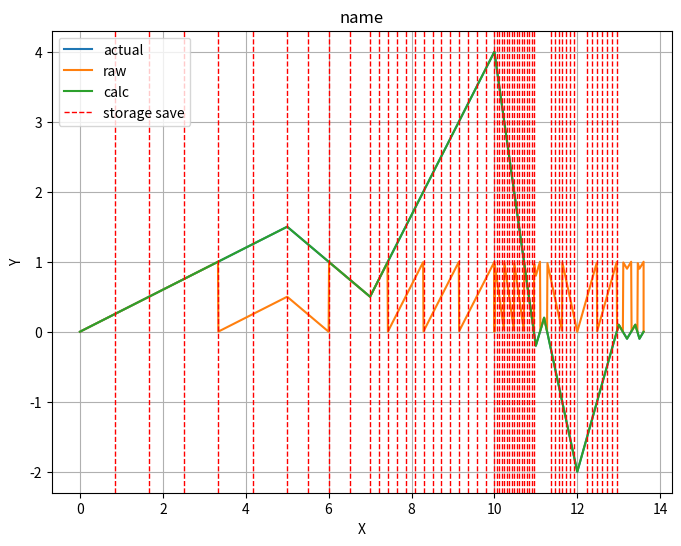

Python code for this plot:
#!/usr/bin/env -S uv run --script
# /// script
# requires-python = ">=3.12"
# dependencies = [
# "matplotlib",
# "PyQt6"
# ]
# ///

import matplotlib.pyplot as plt

class MercedesRotAccumulator:
    def __init__(self):
        self.cum_sector = 0

    def update_raw_pos(self, raw_pos):
        self._raw_pos = raw_pos
        self._update_cum_sector()
        self._update_cum_pos()

    def _update_cum_pos(self):
        jumpovers = self.cum_sector // 4
        if self._raw_sector() == 0 and self._raw_pos > 0.75:
            jumpovers -= 1
        self.cum_pos = jumpovers + self._raw_pos

    def _update_cum_sector(self):
        zone_left, zone_right = {
            0: ((0.5, 0.75), (0.25, 0.5)),
            1: ((0.75, 1), (0.5, 0.75)),
            2: ((0, 0.25), (0.75, 1)),
            3: ((0.25, 0.5), (0, 0.25)),
        }[self._raw_sector()]

        if is_in(self._raw_pos, zone_right):
            self.cum_sector += 1
        elif is_in(self._raw_pos, zone_left):
            self.cum_sector -= 1

    def _raw_sector(self):
        # pay attention to use a `%` function that gives a positive result
        # for negative numbers, like python's
        return self.cum_sector % 4


def is_in(x, interval):
    a, b = interval
    return x >= a and x <= b

# --------------- testing stuff ----------------
def test_main():
    do_test(
        't1',
        points=[(i, [-0.1, 0.1][i % 2]) for i in range(50)],
        expected_saves=0,
        plot=False
    )
    do_test(
        't2',
        points=[
            (0, 0),
            (5, 1.5),
            (7, 0.5),
            (10, 4),
            (11, -0.2),
            (11.2, 0.2),
            (12, -2),
            (13, 0.1),
            (13.2, -0.1),
            (13.4, 0.1),
            (13.5, -0.1),
            (13.6, 0),
        ],
        plot=True
    )

def do_test(name, points, plot=False, expected_saves=None):
    actual_cum_trajectory = interpolate_points(points, 0.01)
    raw_trajectory = [(x, y % 1) for x, y in actual_cum_trajectory]

    calculated_cum_trajectory = []
    storage = FakeStorage()

    rot_acc = MercedesRotAccumulator()
    rot_acc.cum_sector = storage.read_cum_sector()
    for x, y in raw_trajectory:
        storage.update(x)
        rot_acc.update_raw_pos(y)
        calculated_cum_trajectory.append((x, rot_acc.cum_pos))
        storage.save_cum_sector(rot_acc.cum_sector)

    err = calc_err(actual_cum_trajectory, calculated_cum_trajectory)
    num_saves = len(storage.storage_saves)

    if err < 0.00001:
        if expected_saves is not None and num_saves != expected_saves:
            print(f'{name}: expected to save {expected_saves} times to storage but instead saved {num_saves} times')
        else:
            print(f'{name}: test ok')
    else:
        print(f'{name}: test failed (err={err})')

    if plot:
        plot_trajs(name, {
            'actual': actual_cum_trajectory,
            'raw': raw_trajectory,
            'calc': calculated_cum_trajectory,
        }, storage.storage_saves)

class FakeStorage:
    def __init__(self):
        self.storage_saves = []
        self.cum_sector = 0
        self.t = 0

    def update(self, t):
        self.t = t

    def read_cum_sector(self):
        return self.cum_sector

    def save_cum_sector(self, cum_sector):
        if cum_sector == self.cum_sector:
            return

        self.cum_sector = cum_sector
        self.storage_saves.append(self.t)


def calc_err(l1, l2):
    if max((abs(x1 - x2) for (x1, _), (x2, _) in zip(l1, l2))) > 0.00000001:
        raise RuntimeError('cannot calculate error for lists with different X coordintate sets')
    return max((abs(y1 - y2) for (_, y1), (_, y2) in zip(l1, l2)))

def plot_trajs(name, data, epochs):
    plt.figure(figsize=(8, 6))

    for label, points in data.items():
        x, y = zip(*points)
        plt.plot(x, y, label=label)

    for i, xv in enumerate(epochs):
        plt.axvline(
            x=xv, color='red', linestyle='--', linewidth=1,
            label='storage save' if i == 0 else None
        )

    plt.legend()
    plt.xlabel("X")
    plt.ylabel("Y")
    plt.title("name")
    plt.grid(True)
    plt.show()


def interpolate_points(points, step_x):
    """
    WARNING: VIBE CODED FUNCTION

    Linearly interpolate between (x, y) points with a given step in x.

    Args:
        points (list of tuple): List of (x, y) points, must be sorted by x.
        step_x (float): Step size for interpolated x values.

    Returns:
        list of tuple: Interpolated (x, y) points.
    """
    if not points or step_x <= 0:
        return []

    result = []
    for i in range(len(points) - 1):
        x0, y0 = points[i]
        x1, y1 = points[i + 1]

        # Always include the starting point
        if not result:
            result.append((x0, y0))

        # Interpolate between x0 and x1
        x = x0 + step_x
        while x < x1:
            # Linear interpolation formula
            t = (x - x0) / (x1 - x0)
            y = y0 + t * (y1 - y0)
            result.append((x, y))
            x += step_x

        # Add the endpoint of this segment
        result.append((x1, y1))

    return result

if __name__ == '__main__':
    test_main()
